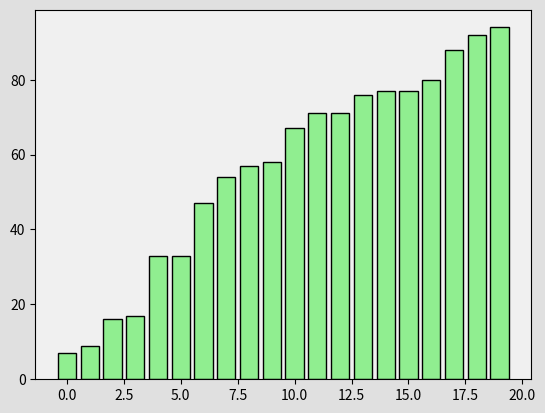

Reproduce this figure in Python.
import matplotlib.pyplot as plt
import numpy as np
import time


def quicksort(array, low, high, ax):
    if low < high:
        pivot_index = partition(array, low, high, ax)
        quicksort(array, low, pivot_index - 1, ax)
        quicksort(array, pivot_index + 1, high, ax)

def partition(array, low, high, ax):
    pivot = array[high]
    i = low - 1

    for j in range(low, high):
        if array[j] < pivot:
            i += 1
            array[i], array[j] = array[j], array[i]
            visualize_sorting(array, high, i, j, ax)

    array[i + 1], array[high] = array[high], array[i + 1]
    visualize_sorting(array, i + 1, i + 1, high, ax)

    return i + 1








def visualize_sorting(array, pivot_index, low, high, ax, sorting_complete=False):
    ax.clear()
    # Change the colors of the bars
    if sorting_complete:
        ax.bar(range(len(array)), array, color='lightgreen', edgecolor='black')
    else:
        ax.bar(range(len(array)), array, color='lightblue', edgecolor='black')
        ax.bar(pivot_index, array[pivot_index], color='#F3B51E', edgecolor='black', label='Pivot')
        ax.bar(low, array[low], color='lightgreen', edgecolor='black', label='Less Than Pivot')
        ax.bar(high, array[high], color='#FE5D25', edgecolor='black', label='Greater Than Pivot')
        ax.legend()
    plt.pause(0.15)








def main_sorting_visualization():
    array = np.random.randint(1, 100, size=20)
    print("Original array:", array)

    # Initialize the plot with specific colors
    fig, ax = plt.subplots()
    fig.set_facecolor('#E0E0E0')  # Set the background color to a light gray
    ax.set_facecolor('#f0f0f0')   # Set the frame color to a slightly lighter gray
    ax.bar(range(len(array)), array, color='lightblue', edgecolor='black')
    plt.pause(1)

    quicksort(array, 0, len(array) - 1, ax)

    # Update the plot with everything in lightgreen after sorting is complete
    visualize_sorting(array, pivot_index=0, low=0, high=0, ax=ax, sorting_complete=True)

    plt.show(block=True)
    print("Sorted array:", array)

if __name__ == "__main__":
    main_sorting_visualization()
